pico-8 play session: no input (idle), after a click and taps of 🅾, ❎, 🅾+❎, 🅾 in the second before t = 0

[t = 1 s] idle ~1s (no d-pad/buttons)
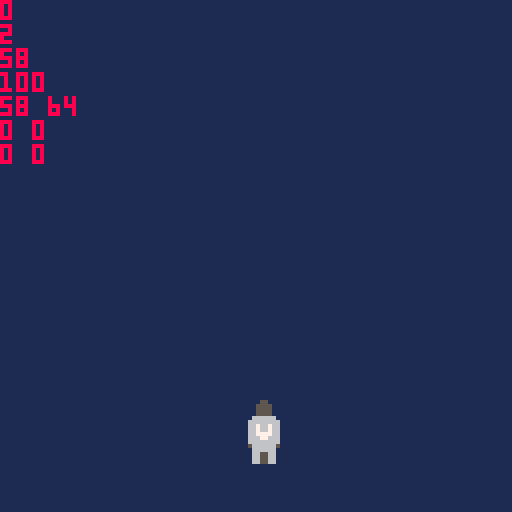

pico-8 cartridge
version 41
__lua__
debug = true

rot = 0

xp = 58
yp = 64

xa = 0
ya = 0

spr0 = 1

pos = { 58, 64 }
grv = { 0, 0 }
acc = { 0, 0 }
vel = { 0, 0 }

function _update()
	if btn(⬆️) then
	 spr0=17
	 ya = max(ya - 0.25, -3)
	 sfx(0)
	elseif btn(⬇️) then
	 spr0=33
	 ya = min(ya + 0.225, 5)
	 sfx(0)
	else
	 ya= min(ya + 0.2, 2)
	 spr0=1
	 sfx(-1)
	end
	yp = min(yp+ya, 100)
end

function _draw()
 cls(1)
 spr(spr0, xp, yp)
	spr(spr0+1, xp+8,yp)
	spr(spr0+2, xp, yp+8)
	spr(spr0+3, xp+8, yp+8)

	if debug then
		print(xa, 0, 0, 8)
		print(ya)
		print(xp)
		print(yp)
		print(pos[1].." "..pos[2])
		print(vel[1].." "..vel[2])
		print(acc[1].." "..acc[2])
	end
end
__gfx__
00000000000000055000000000006677776600000000000000000000000000000000000000000000000000000000000000000000000000000000000000000000
00000000000000555500000000006667766600000000000000000000000000000000000000000000000000000000000000000000000000000000000000000000
00700700000000555500000000006666666600000000000000000000000000000000000000000000000000000000000000000000000000000000000000000000
00077000000000555500000000005666666500000000000000000000000000000000000000000000000000000000000000000000000000000000000000000000
00077000000006666660000000000666666000000000000000000000000000000000000000000000000000000000000000000000000000000000000000000000
00700700000066666666000000000665566000000000000000000000000000000000000000000000000000000000000000000000000000000000000000000000
00000000000066766766000000000665566000000000000000000000000000000000000000000000000000000000000000000000000000000000000000000000
00000000000066766766000000000665566000000000000000000000000000000000000000000000000000000000000000000000000000000000000000000000
00000000000000055000000000006677776600000000000000000000000000000000000000000000000000000000000000000000000000000000000000000000
00000000000000555500000000006617716600000000000000000000000000000000000000000000000000000000000000000000000000000000000000000000
000000000000005555000000000066c88c6500000000000000000000000000000000000000000000000000000000000000000000000000000000000000000000
000000000000005555000000000056c99c6000000000000000000000000000000000000000000000000000000000000000000000000000000000000000000000
0000000000000666666000000000068aa86000000000000000000000000000000000000000000000000000000000000000000000000000000000000000000000
00000000000066666666000000000695596000000000000000000000000000000000000000000000000000000000000000000000000000000000000000000000
000000000000667667660000000006a55a6000000000000000000000000000000000000000000000000000000000000000000000000000000000000000000000
00000000000066766766000000000665566000000000000000000000000000000000000000000000000000000000000000000000000000000000000000000000
00000000000000055000000000006677776600000000000000000000000000000000000000000000000000000000000000000000000000000000000000000000
00000000000000555500000000006667766600000000000000000000000000000000000000000000000000000000000000000000000000000000000000000000
00000000000000555500000000006666666600000000000000000000000000000000000000000000000000000000000000000000000000000000000000000000
00000000000000555500000000005666666600000000000000000000000000000000000000000000000000000000000000000000000000000000000000000000
00000000000006c66c60000000000666666500000000000000000000000000000000000000000000000000000000000000000000000000000000000000000000
00000000000066166166000000000665566000000000000000000000000000000000000000000000000000000000000000000000000000000000000000000000
00000000000066766766000000000665566000000000000000000000000000000000000000000000000000000000000000000000000000000000000000000000
00000000000066766766000000000665566000000000000000000000000000000000000000000000000000000000000000000000000000000000000000000000
